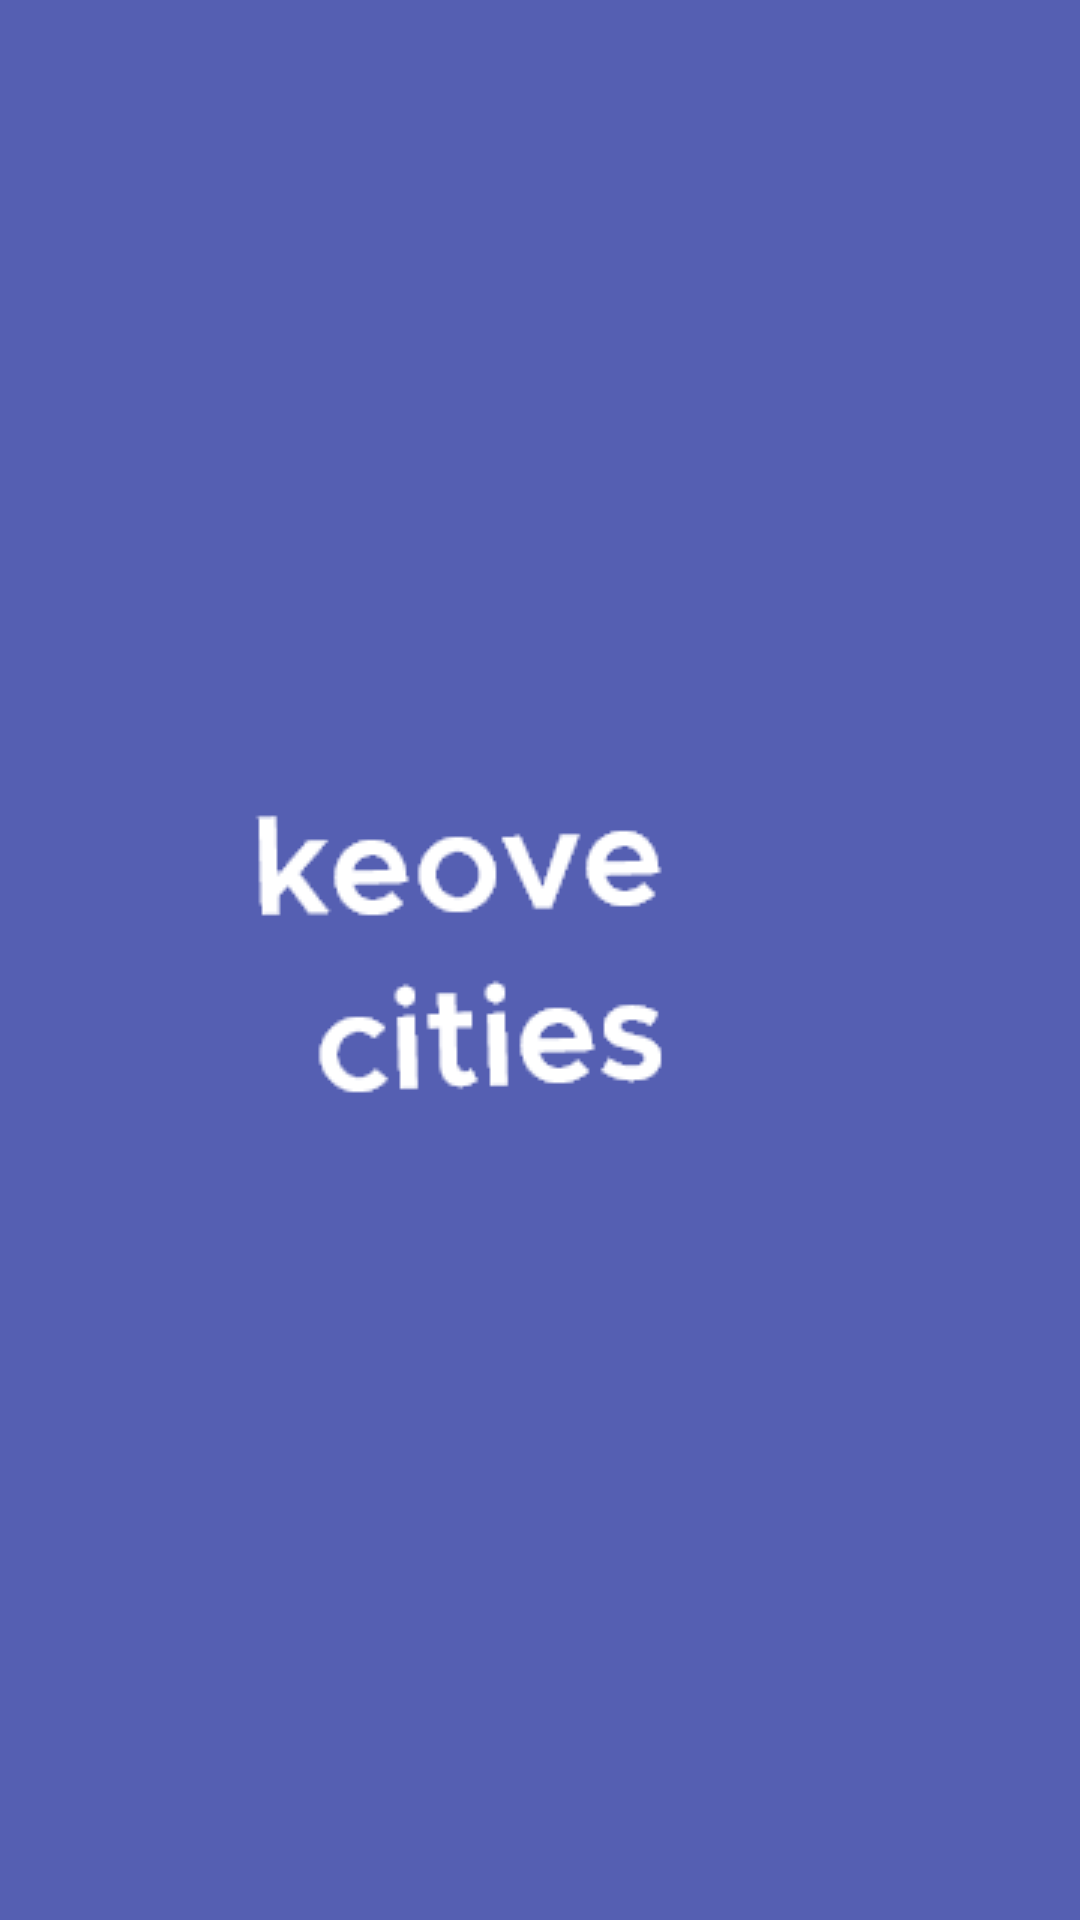

Write the Android layout XML for this screen, with the resource values it uses.
<!-- AndroidManifest.xml: activity theme Theme.splashScreenTheme -->
<!-- res/layout/activity_splash.xml -->
<?xml version="1.0" encoding="utf-8"?>
<androidx.constraintlayout.widget.ConstraintLayout xmlns:android="http://schemas.android.com/apk/res/android"
    xmlns:app="http://schemas.android.com/apk/res-auto"
    android:layout_width="match_parent"
    android:layout_height="match_parent">

    <ProgressBar
        android:id="@+id/spinner"
        android:layout_width="wrap_content"
        android:layout_height="wrap_content"
        android:visibility="visible"
        android:layout_marginBottom="@dimen/_150sdp"
        app:layout_constraintBottom_toBottomOf="parent"
        app:layout_constraintEnd_toEndOf="parent"
        app:layout_constraintStart_toStartOf="parent" />

</androidx.constraintlayout.widget.ConstraintLayout>
<!-- resources referenced by this layout -->
<resources>
  <style name="Theme.splashScreenTheme" parent="Theme.MaterialComponents.Light.NoActionBar">
          <item name="android:windowBackground">@drawable/splash_screen_drawable</item>
          <item name="android:statusBarColor">@color/blue_500</item>
      </style>
  <!-- drawable splash_screen_drawable (drawable) -->
  <?xml version="1.0" encoding="utf-8"?>
  <layer-list xmlns:android="http://schemas.android.com/apk/res/android">
      <item>
          <shape xmlns:tools="http://schemas.android.com/tools"
              android:shape="rectangle"
              tools:ignore="NamespaceTypo">
              <solid android:color="@color/blue_500"/>
          </shape>
      </item>
      <item
          android:drawable="@drawable/splash_logo"
          android:gravity="center"/>
  </layer-list>
  <color name="blue_500">#555FB2</color>
  <!-- drawable splash_logo: png bitmap (drawable-v24, 3144 bytes) -->
</resources>
